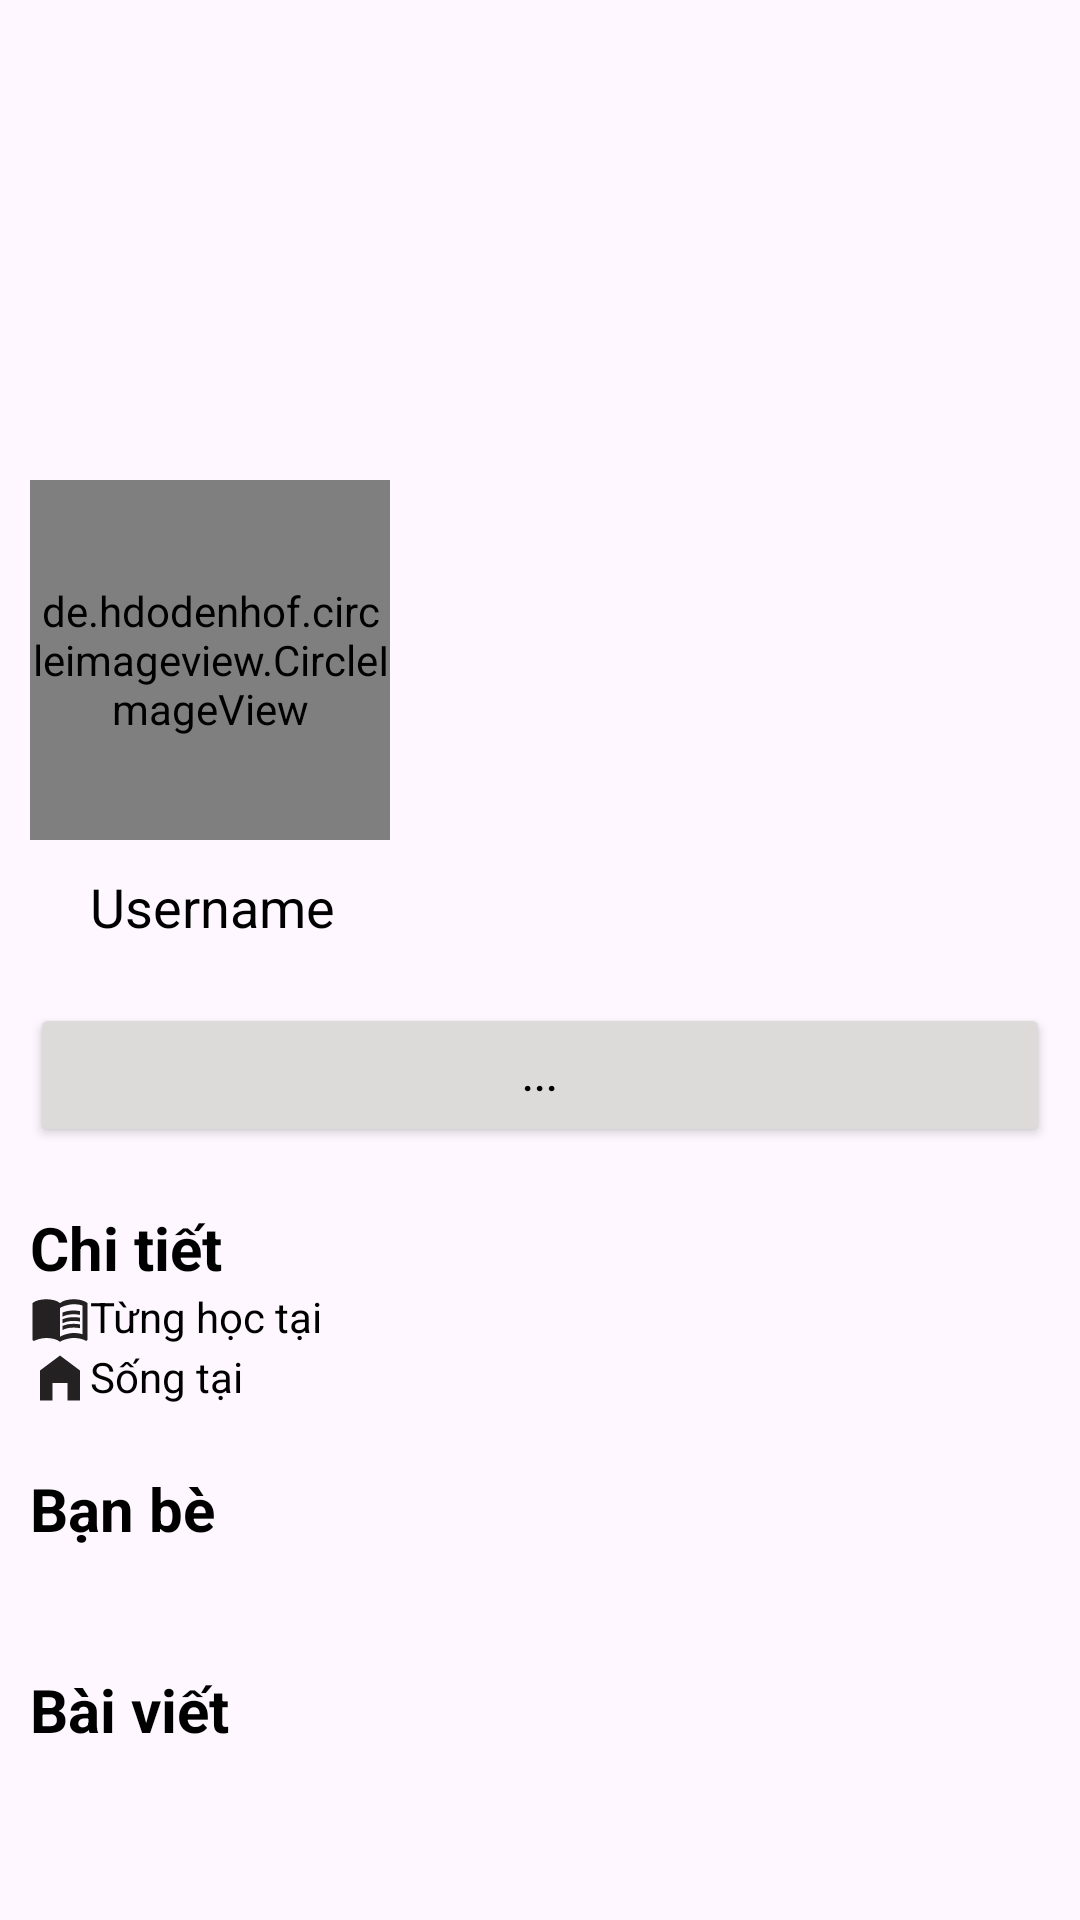

The Android layout XML behind this screen, and the referenced resources:
<!-- AndroidManifest.xml: application theme Theme.FacebookClone -->
<!-- res/layout/activity_profile.xml -->
<ScrollView xmlns:android="http://schemas.android.com/apk/res/android"
    xmlns:tools="http://schemas.android.com/tools"
    android:layout_width="match_parent"
    android:layout_height="match_parent"
    android:padding="10dp"
    tools:context=".profile">

    <RelativeLayout
        android:layout_width="match_parent"
        android:layout_height="wrap_content"
        android:id="@+id/main">

        <ImageView
            android:id="@+id/ImageViewcover"
            android:layout_width="match_parent"
            android:layout_height="200dp"
            android:scaleType="centerCrop"
            android:src="@drawable/img_avatar" />

        <de.hdodenhof.circleimageview.CircleImageView
            android:id="@+id/imageViewAvatar"
            android:layout_width="120dp"
            android:layout_height="120dp"
            android:layout_marginTop="150dp"

            android:src="@drawable/img_avatar" />

        <TextView
            android:id="@+id/usernameTextView"
            android:layout_width="wrap_content"
            android:layout_height="wrap_content"
            android:layout_marginTop="10dp"
            android:layout_marginStart="20dp"
            android:layout_below="@id/imageViewAvatar"
            android:text="Username"
            android:textSize="18sp"
            android:textColor="@android:color/black" />

        
        <LinearLayout
            android:id="@+id/buttonprofile"
            android:layout_width="match_parent"
            android:layout_height="wrap_content"
            android:layout_below="@id/usernameTextView"
            android:layout_marginTop="20dp"
            android:orientation="horizontal">
            <Button
                android:id="@+id/editProfileButton"
                android:layout_width="match_parent"
                android:layout_height="wrap_content"
                android:layout_weight="1"
                android:textColor="@color/black"
                android:visibility="gone"
                android:backgroundTint="@color/colorPrimary"
                android:text="Chỉnh sửa trang cá nhân" />
            <Button
                android:id="@+id/addFriendButton"
                android:layout_width="match_parent"
                android:layout_height="wrap_content"
                android:layout_weight="1"
                android:textColor="@color/black"
                android:backgroundTint="@color/colorPrimary"
                android:text="Thêm bạn bè"
                android:visibility="gone" />

            <Button
                android:id="@+id/cancelRequestButton"
                android:layout_width="match_parent"
                android:layout_height="wrap_content"
                android:layout_weight="1"
                android:textColor="@color/black"
                android:backgroundTint="@color/colorPrimary"
                android:text="Hủy lời mời"
                android:visibility="gone" />

            <Button
                android:id="@+id/friendButton"
                android:layout_width="match_parent"
                android:layout_height="wrap_content"
                android:layout_weight="1"
                android:textColor="@color/black"
                android:backgroundTint="@color/colorPrimary"
                android:text="Bạn bè"
                android:visibility="gone" />

            <Button
                android:id="@+id/profileSeting"
                android:layout_width="match_parent"
                android:layout_height="wrap_content"
                android:layout_weight="3"
                android:textColor="@color/black"
                android:backgroundTint="@color/colorPrimary"
                android:text="..." />
        </LinearLayout>

        <LinearLayout
            android:id="@+id/infoprofile"
            android:layout_width="match_parent"
            android:layout_height="wrap_content"
            android:layout_below="@id/buttonprofile"
            android:layout_marginTop="20dp"
            android:orientation="vertical">
            <TextView
                android:layout_width="wrap_content"
                android:layout_height="wrap_content"
                android:textSize="20dp"
                android:textColor="@color/black"
                android:textStyle="bold"
                android:text="Chi tiết"/>
            <TextView
                android:id="@+id/shool"
                android:layout_width="wrap_content"
                android:layout_height="wrap_content"
                android:textColor="@color/black"
                android:drawableLeft="@drawable/ic_book"
                android:text="Từng học tại"/>
            <TextView
                android:id="@+id/hometown"
                android:layout_width="wrap_content"
                android:layout_height="wrap_content"
                android:textColor="@color/black"
                android:drawableLeft="@drawable/ic_homefi"
                android:text="Sống tại"/>
        </LinearLayout>
        <LinearLayout
            android:id="@+id/lvfrend"
            android:layout_width="match_parent"
            android:layout_height="wrap_content"
            android:layout_below="@id/infoprofile"
            android:layout_marginTop="20dp"
            android:orientation="vertical">
        <TextView
            android:layout_width="wrap_content"
            android:layout_height="wrap_content"
            android:textSize="20dp"
            android:textColor="@color/black"
            android:textStyle="bold"
            android:text="Bạn bè"/>

        <androidx.recyclerview.widget.RecyclerView
            android:id="@+id/friendls"
            android:layout_width="match_parent"
            android:layout_height="match_parent"
            android:layout_below="@id/infoprofile"
            android:layout_marginTop="20dp" />
        </LinearLayout>
        <LinearLayout
            android:id="@+id/lvpost"
            android:layout_width="match_parent"
            android:layout_height="wrap_content"
            android:layout_below="@id/lvfrend"
            android:layout_marginTop="20dp"
            android:orientation="vertical">
        <TextView
            android:id="@+id/posttextview"
            android:layout_width="wrap_content"
            android:layout_height="wrap_content"
            android:textSize="20dp"
            android:textColor="@color/black"
            android:textStyle="bold"
            android:text="Bài viết"/>
            <LinearLayout
                android:id="@+id/userpost"
                android:layout_width="match_parent"
                android:layout_height="wrap_content"
                android:visibility="gone"
                android:orientation="horizontal">

                <de.hdodenhof.circleimageview.CircleImageView
                    android:layout_width="50dp"
                    android:layout_height="50dp"
                    android:src="@drawable/img_avatar"
                    android:id="@+id/avatarUser"/>

                <EditText
                    android:id="@+id/editTextPost"
                    android:layout_width="0dp"
                    android:layout_height="wrap_content"
                    android:layout_weight="1"
                    android:hint="Bạn đang nghĩ gì?"
                    android:focusable="false"
                    android:clickable="true"
                    android:paddingTop="14dp"
                    android:background="?attr/selectableItemBackground" />

            </LinearLayout>
        
        <androidx.recyclerview.widget.RecyclerView
            android:id="@+id/postsRecyclerView"
            android:layout_width="match_parent"
            android:layout_height="wrap_content"
            android:layout_below="@id/lvfrend"
            android:layout_marginTop="20dp" />
        </LinearLayout>

    </RelativeLayout>
</ScrollView>
<!-- resources referenced by this layout -->
<resources>
  <color name="black">#FF000000</color>
  <color name="colorPrimary">#DDDADA</color>
  <!-- drawable ic_book (drawable) -->
  <vector xmlns:android="http://schemas.android.com/apk/res/android"
      android:width="20dp"
      android:height="20dp"
      android:viewportWidth="24"
      android:viewportHeight="24"
      android:tint="#232121"
      android:autoMirrored="true">
  
      <path
          android:fillColor="@android:color/white"
          android:pathData="M21,5c-1.11,-0.35 -2.33,-0.5 -3.5,-0.5c-1.95,0 -4.05,0.4 -5.5,1.5c-1.45,-1.1 -3.55,-1.5 -5.5,-1.5S2.45,4.9 1,6v14.65c0,0.25 0.25,0.5 0.5,0.5c0.1,0 0.15,-0.05 0.25,-0.05C3.1,20.45 5.05,20 6.5,20c1.95,0 4.05,0.4 5.5,1.5c1.35,-0.85 3.8,-1.5 5.5,-1.5c1.65,0 3.35,0.3 4.75,1.05c0.1,0.05 0.15,0.05 0.25,0.05c0.25,0 0.5,-0.25 0.5,-0.5V6C22.4,5.55 21.75,5.25 21,5zM21,18.5c-1.1,-0.35 -2.3,-0.5 -3.5,-0.5c-1.7,0 -4.15,0.65 -5.5,1.5V8c1.35,-0.85 3.8,-1.5 5.5,-1.5c1.2,0 2.4,0.15 3.5,0.5V18.5z"/>
      <path
          android:fillColor="@android:color/white"
          android:pathData="M17.5,10.5c0.88,0 1.73,0.09 2.5,0.26V9.24C19.21,9.09 18.36,9 17.5,9c-1.7,0 -3.24,0.29 -4.5,0.83v1.66C14.13,10.85 15.7,10.5 17.5,10.5z"/>
      <path
          android:fillColor="@android:color/white"
          android:pathData="M13,12.49v1.66c1.13,-0.64 2.7,-0.99 4.5,-0.99c0.88,0 1.73,0.09 2.5,0.26V11.9c-0.79,-0.15 -1.64,-0.24 -2.5,-0.24C15.8,11.66 14.26,11.96 13,12.49z"/>
      <path
          android:fillColor="@android:color/white"
          android:pathData="M17.5,14.33c-1.7,0 -3.24,0.29 -4.5,0.83v1.66c1.13,-0.64 2.7,-0.99 4.5,-0.99c0.88,0 1.73,0.09 2.5,0.26v-1.52C19.21,14.41 18.36,14.33 17.5,14.33z"/>
  </vector>
  <!-- drawable ic_homefi (drawable) -->
  <vector xmlns:android="http://schemas.android.com/apk/res/android"
      android:width="20dp"
      android:height="20dp"
      android:viewportWidth="24"
      android:viewportHeight="24"
      android:tint="#232121">
  
      <path
          android:fillColor="@android:color/white"
          android:pathData="M12,3L4,9v12h5v-7h6v7h5V9z"/>
  
  </vector>
  <style name="Theme.FacebookClone" parent="Base.Theme.FacebookClone" />
  <style name="Base.Theme.FacebookClone" parent="Theme.Material3.DayNight.NoActionBar">
          
          
      </style>
</resources>
